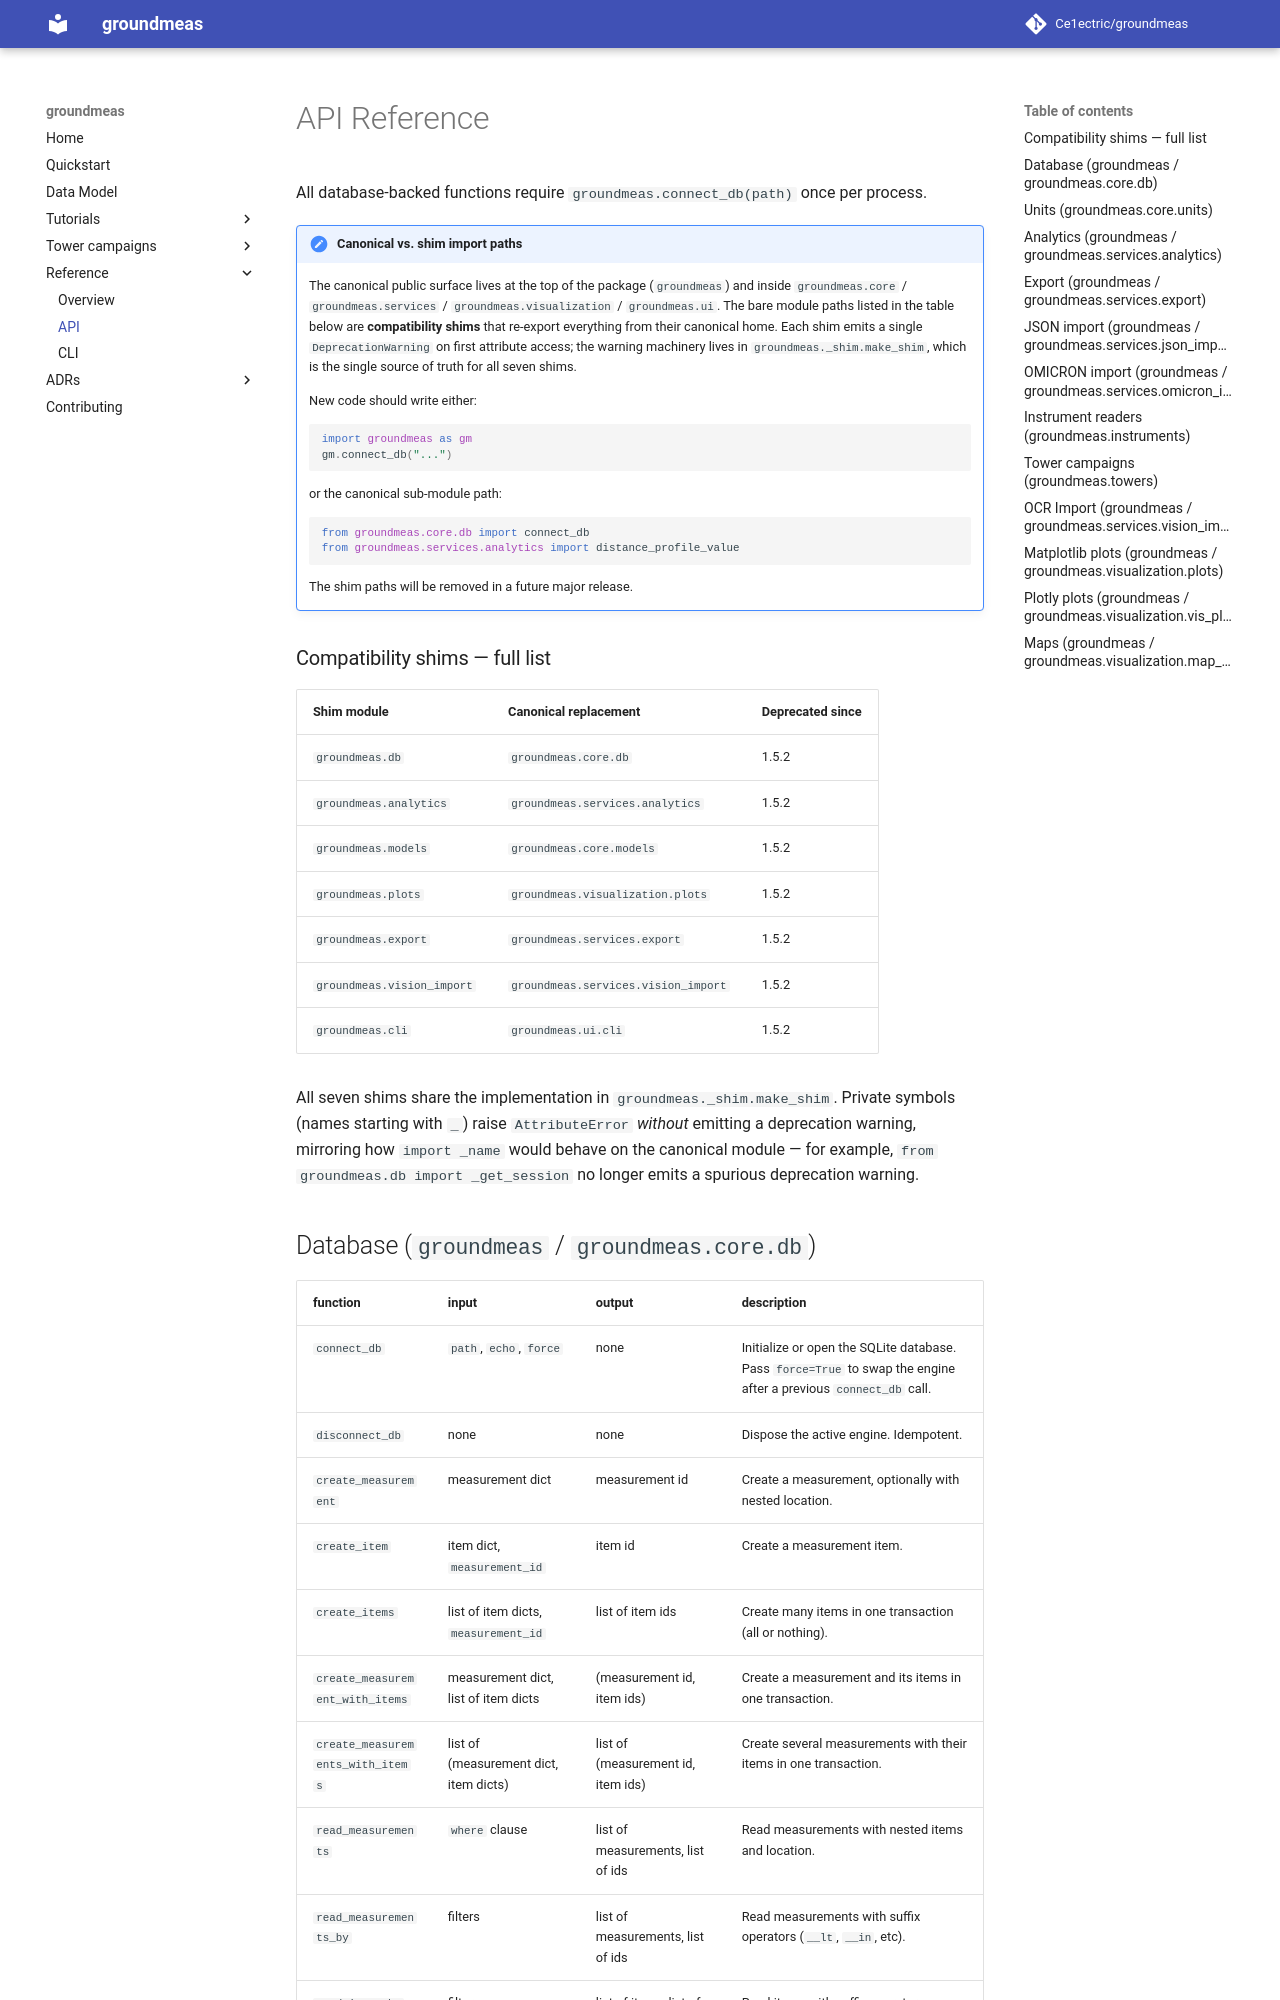

repository: Ce1ectric/groundmeas · page: 21_ref_api/index.html · generator: mkdocs

# API Reference

All database-backed functions require `groundmeas.connect_db(path)` once per
process.

!!! note "Canonical vs. shim import paths"
    The canonical public surface lives at the top of the package
    (`groundmeas`) and inside `groundmeas.core` / `groundmeas.services`
    / `groundmeas.visualization` / `groundmeas.ui`. The bare module
    paths listed in the table below are **compatibility shims** that
    re-export everything from their canonical home. Each shim emits a
    single `DeprecationWarning` on first attribute access; the warning
    machinery lives in `groundmeas._shim.make_shim`, which is the
    single source of truth for all seven shims.

    New code should write either:

    ```python
    import groundmeas as gm
    gm.connect_db("...")
    ```

    or the canonical sub-module path:

    ```python
    from groundmeas.core.db import connect_db
    from groundmeas.services.analytics import distance_profile_value
    ```

    The shim paths will be removed in a future major release.

### Compatibility shims — full list

| Shim module | Canonical replacement | Deprecated since |
| --- | --- | --- |
| `groundmeas.db` | `groundmeas.core.db` | 1.5.2 |
| `groundmeas.analytics` | `groundmeas.services.analytics` | 1.5.2 |
| `groundmeas.models` | `groundmeas.core.models` | 1.5.2 |
| `groundmeas.plots` | `groundmeas.visualization.plots` | 1.5.2 |
| `groundmeas.export` | `groundmeas.services.export` | 1.5.2 |
| `groundmeas.vision_import` | `groundmeas.services.vision_import` | 1.5.2 |
| `groundmeas.cli` | `groundmeas.ui.cli` | 1.5.2 |

All seven shims share the implementation in
`groundmeas._shim.make_shim`. Private symbols (names starting with
`_`) raise `AttributeError` *without* emitting a deprecation warning,
mirroring how `import _name` would behave on the canonical module —
for example, `from groundmeas.db import _get_session` no longer
emits a spurious deprecation warning.
